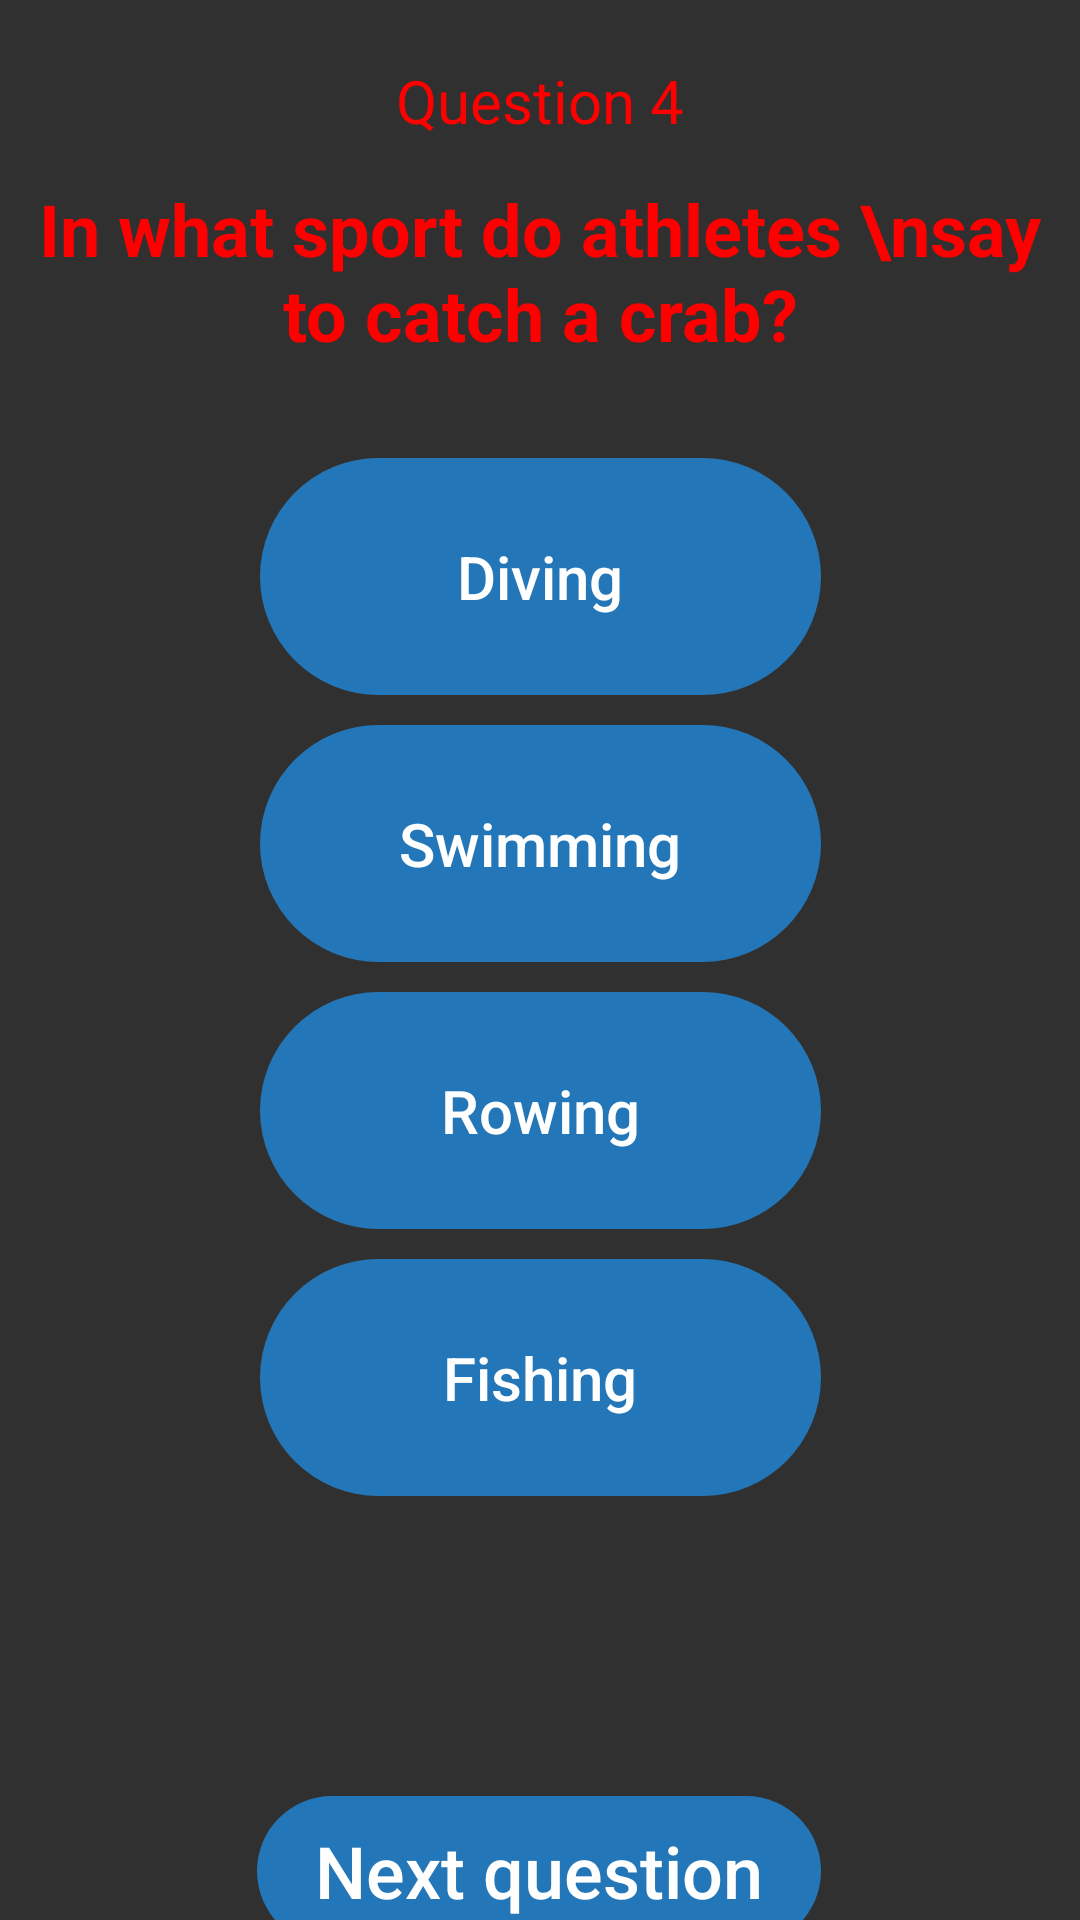

Produce the Android XML layout that renders to this screen, including the resource entries it uses.
<!-- AndroidManifest.xml: application theme Theme.1W -->
<!-- res/layout/otveti4.xml -->
<?xml version="1.0" encoding="utf-8"?>
<androidx.constraintlayout.widget.ConstraintLayout xmlns:android="http://schemas.android.com/apk/res/android"
    xmlns:app="http://schemas.android.com/apk/res-auto"
    xmlns:tools="http://schemas.android.com/tools"
    android:layout_width="match_parent"
    android:layout_height="match_parent"
    android:background="@drawable/img"
    tools:context=".otveti4">


    <TextView
        android:gravity="center"

        android:id="@+id/textView3"
        android:layout_width="wrap_content"
        android:layout_height="wrap_content"
        android:layout_marginStart="33dp"
        android:layout_marginTop="60dp"
        android:layout_marginEnd="33dp"
        android:text="In what sport do athletes \nsay to catch a crab?"
        android:textColor="@color/black"
        android:textSize="24sp"
        android:textStyle="bold"
        app:layout_constraintEnd_toEndOf="parent"
        app:layout_constraintStart_toStartOf="parent"
        app:layout_constraintTop_toTopOf="parent" />

    <Button
        android:gravity="center"

        android:id="@+id/cifilis_4"
        android:layout_width="187dp"
        android:layout_height="79dp"
        android:layout_marginTop="32dp"
        android:background="@drawable/buttonstyle"
        android:text="Diving"
        android:textAllCaps="false"
        android:textSize="20sp"
        app:layout_constraintEnd_toEndOf="parent"
        app:layout_constraintStart_toStartOf="parent"
        app:layout_constraintTop_toBottomOf="@+id/textView3" />

    <Button
        android:gravity="center"

        android:id="@+id/sifac"
        android:layout_width="187dp"
        android:layout_height="79dp"
        android:layout_marginTop="10dp"
        android:background="@drawable/buttonstyle"
        android:text="Swimming"
        android:textSize="20sp"
        android:textAllCaps="false"
        app:layout_constraintEnd_toEndOf="parent"
        app:layout_constraintStart_toStartOf="parent"
        app:layout_constraintTop_toBottomOf="@+id/cifilis_4" />

    <Button
        android:gravity="center"

        android:id="@+id/xyi"
        android:layout_width="187dp"
        android:layout_height="79dp"
        android:layout_marginTop="10dp"
        android:background="@drawable/buttonstyle"
        android:text="Rowing"
        android:textAllCaps="false"
        android:textSize="20sp"
        app:layout_constraintEnd_toEndOf="parent"
        app:layout_constraintStart_toStartOf="parent"
        app:layout_constraintTop_toBottomOf="@+id/sifac" />

    <Button
        android:gravity="center"

        android:id="@+id/chlen"
        android:layout_width="187dp"
        android:layout_height="79dp"
        android:layout_marginTop="10dp"
        android:background="@drawable/buttonstyle"
        android:text="Fishing"
        android:textAllCaps="false"
        android:textSize="20sp"
        app:layout_constraintEnd_toEndOf="parent"
        app:layout_constraintStart_toStartOf="parent"
        app:layout_constraintTop_toBottomOf="@+id/xyi" />


    <Button
        android:gravity="center"
android:textSize="24sp"
        android:id="@+id/b_7"
        android:layout_width="188dp"
        android:layout_height="50dp"
        android:layout_marginTop="100dp"
        android:background="@drawable/buttonstyle"
        android:text="Next question"
        android:textAllCaps="false"
        app:layout_constraintEnd_toEndOf="parent"
        app:layout_constraintHorizontal_bias="0.498"
        app:layout_constraintStart_toStartOf="parent"
        app:layout_constraintTop_toBottomOf="@+id/chlen" />

    <TextView
        android:id="@+id/textView4"
        android:layout_width="wrap_content"
        android:layout_height="wrap_content"
        android:layout_marginTop="20dp"
        android:text="Question 4"
        android:textColor="@color/black"
        android:textSize="20sp"
        app:layout_constraintEnd_toEndOf="parent"
        app:layout_constraintStart_toStartOf="parent"
        app:layout_constraintTop_toTopOf="parent" />

    <ImageView
        android:id="@+id/i_v"
        android:layout_width="wrap_content"
        android:layout_height="wrap_content"
        android:layout_marginStart="10dp"
        android:layout_marginTop="18dp"
        android:src="@drawable/back"
        app:layout_constraintStart_toStartOf="parent"
        app:layout_constraintTop_toTopOf="parent" />
</androidx.constraintlayout.widget.ConstraintLayout>
<!-- resources referenced by this layout -->
<resources>
  <color name="black">#FF0000</color>
  <!-- drawable buttonstyle (drawable) -->
  <?xml version="1.0" encoding="utf-8"?>
  <shape xmlns:android="http://schemas.android.com/apk/res/android">
  
  <corners
      android:radius="50dp"
      />
  <gradient
  android:startColor="@color/button"
  android:centerColor="@color/button"
      android:endColor="@color/button"
      />
  
  </shape>
  <style name="Theme.1W" parent="Theme.AppCompat.NoActionBar">
          
          <item name="colorPrimary">@color/purple_500</item>
          <item name="colorPrimaryVariant">@color/purple_700</item>
          <item name="colorOnPrimary">@color/white</item>
          
          <item name="colorSecondary">@color/teal_200</item>
          <item name="colorSecondaryVariant">@color/teal_700</item>
          <item name="colorOnSecondary">@color/black</item>
          
          <item name="android:statusBarColor">?attr/colorPrimaryVariant</item>
          
      </style>
  <color name="button">#B31C93EF</color>
  <color name="purple_500">#FF6200EE</color>
  <color name="purple_700">#FF3700B3</color>
  <color name="white">#FFFFFFFF</color>
  <color name="teal_200">#FF03DAC5</color>
  <color name="teal_700">#FF018786</color>
</resources>
